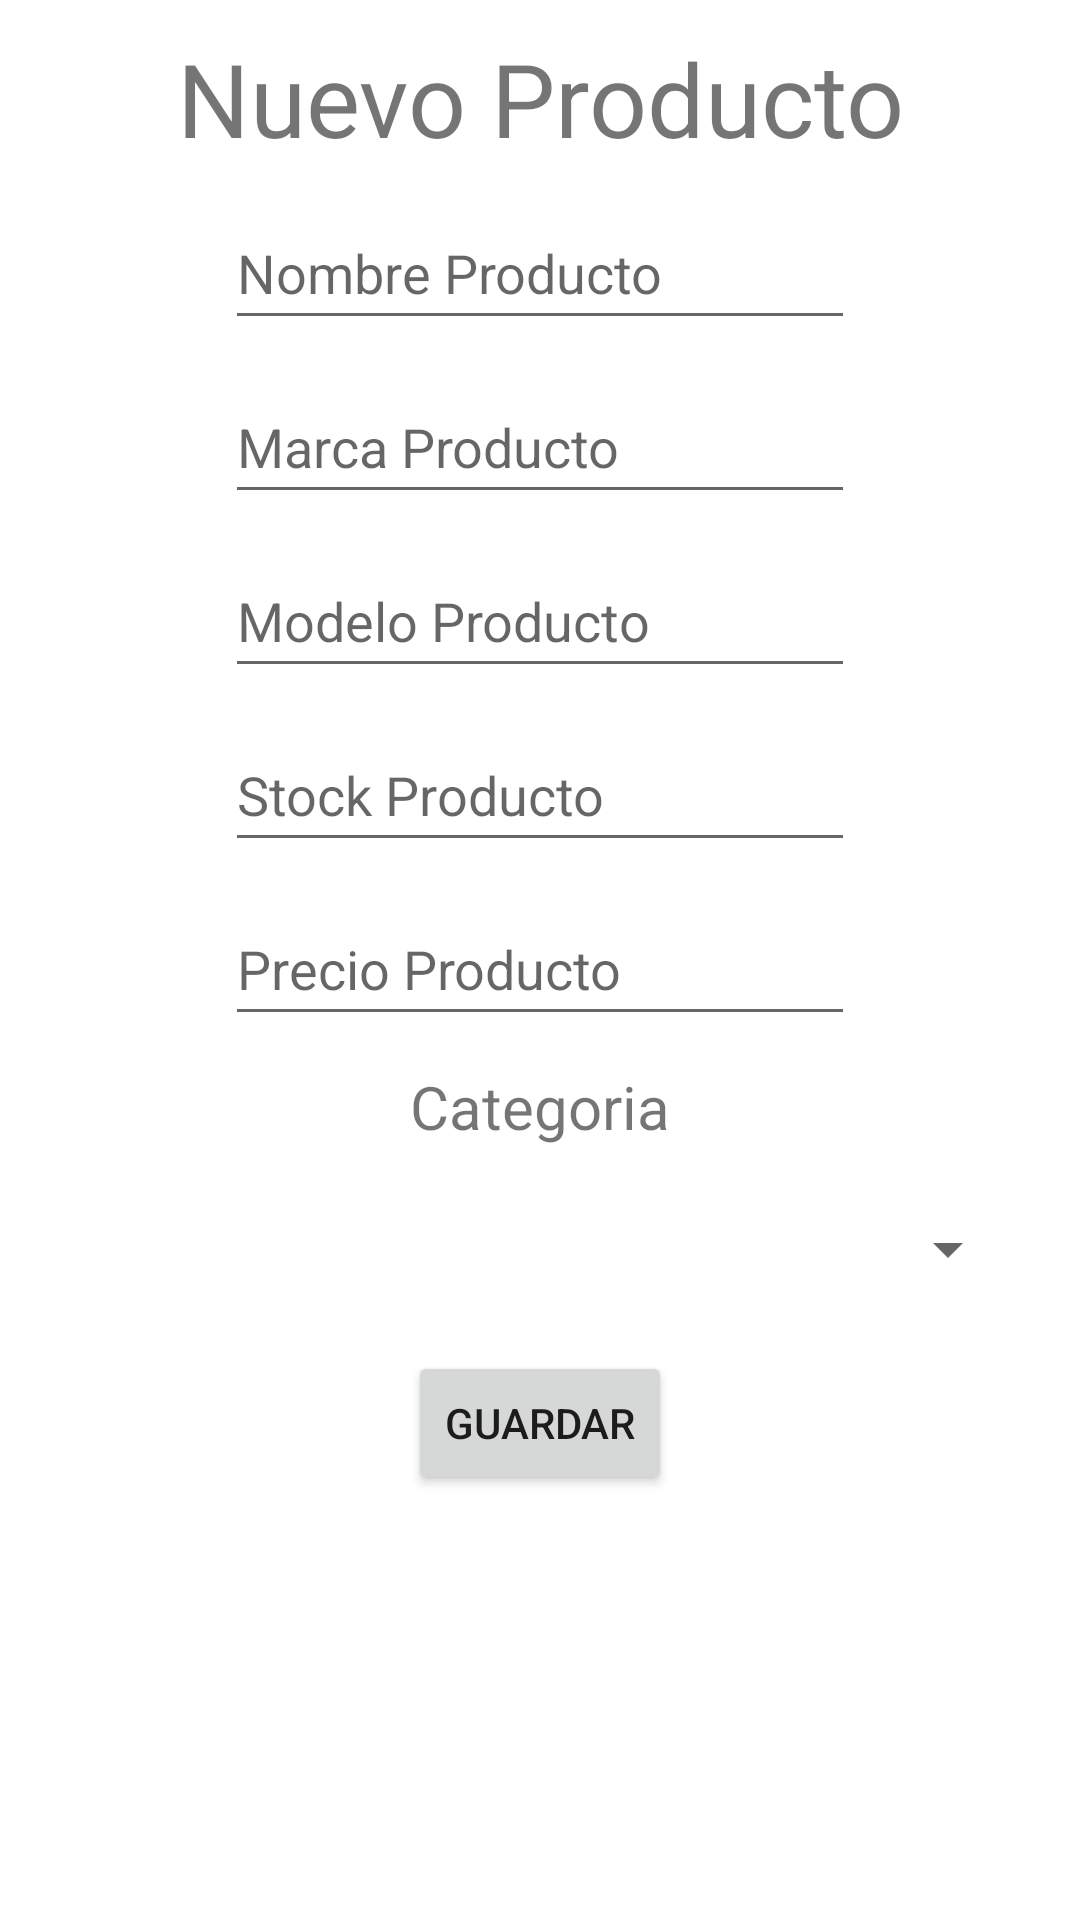

Here is an Android app screen rendered from its layout file. Give the layout XML and the strings, colors and styles it references.
<!-- AndroidManifest.xml: application theme Theme.Clase28Sept -->
<!-- res/layout/activity_form_product.xml -->
<?xml version="1.0" encoding="utf-8"?>
<androidx.constraintlayout.widget.ConstraintLayout xmlns:android="http://schemas.android.com/apk/res/android"
    xmlns:app="http://schemas.android.com/apk/res-auto"
    xmlns:tools="http://schemas.android.com/tools"
    android:layout_width="match_parent"
    android:layout_height="match_parent"
    tools:context=".FormProductActivity">

    <TextView
        android:id="@+id/lblTitleProd"
        android:layout_width="wrap_content"
        android:layout_height="wrap_content"
        android:layout_marginTop="10dp"
        android:text="@string/lblTitleProd"
        android:textSize="34sp"
        app:layout_constraintEnd_toEndOf="parent"
        app:layout_constraintHorizontal_bias="0.5"
        app:layout_constraintStart_toStartOf="parent"
        app:layout_constraintTop_toTopOf="parent" />

    <EditText
        android:id="@+id/etxtNameProd"
        android:layout_width="wrap_content"
        android:layout_height="wrap_content"
        android:layout_marginTop="10dp"
        android:ems="10"
        android:hint="@string/etxtNameProd"
        android:inputType="textPersonName"
        android:minHeight="48dp"
        app:layout_constraintEnd_toEndOf="parent"
        app:layout_constraintHorizontal_bias="0.5"
        app:layout_constraintStart_toStartOf="parent"
        app:layout_constraintTop_toBottomOf="@+id/lblTitleProd"
        tools:ignore="TextContrastCheck" />

    <EditText
        android:id="@+id/etxtTrademarkProd"
        android:layout_width="wrap_content"
        android:layout_height="wrap_content"
        android:layout_marginTop="10dp"
        android:ems="10"
        android:hint="@string/etxtTrademarkProd"
        android:inputType="textPersonName"
        android:minHeight="48dp"
        app:layout_constraintEnd_toEndOf="parent"
        app:layout_constraintHorizontal_bias="0.5"
        app:layout_constraintStart_toStartOf="parent"
        app:layout_constraintTop_toBottomOf="@+id/etxtNameProd"
        tools:ignore="TextContrastCheck" />

    <EditText
        android:id="@+id/etxtModelProd"
        android:layout_width="wrap_content"
        android:layout_height="wrap_content"
        android:layout_marginTop="10dp"
        android:ems="10"
        android:hint="@string/etxtModelProd"
        android:inputType="textPersonName"
        android:minHeight="48dp"
        app:layout_constraintEnd_toEndOf="parent"
        app:layout_constraintHorizontal_bias="0.5"
        app:layout_constraintStart_toStartOf="parent"
        app:layout_constraintTop_toBottomOf="@+id/etxtTrademarkProd"
        tools:ignore="TextContrastCheck" />

    <EditText
        android:id="@+id/etxtStockProd"
        android:layout_width="wrap_content"
        android:layout_height="wrap_content"
        android:layout_marginTop="10dp"
        android:ems="10"
        android:hint="@string/etxtStockProd"
        android:inputType="number"
        android:minHeight="48dp"
        app:layout_constraintEnd_toEndOf="parent"
        app:layout_constraintHorizontal_bias="0.5"
        app:layout_constraintStart_toStartOf="parent"
        app:layout_constraintTop_toBottomOf="@+id/etxtModelProd"
        tools:ignore="TextContrastCheck" />

    <EditText
        android:id="@+id/etxtPriceProd"
        android:layout_width="wrap_content"
        android:layout_height="wrap_content"
        android:layout_marginTop="10dp"
        android:ems="10"
        android:hint="@string/etxtPriceProd"
        android:inputType="number"
        android:minHeight="48dp"
        app:layout_constraintEnd_toEndOf="parent"
        app:layout_constraintHorizontal_bias="0.5"
        app:layout_constraintStart_toStartOf="parent"
        app:layout_constraintTop_toBottomOf="@+id/etxtStockProd"
        tools:ignore="TextContrastCheck" />

    <Spinner
        android:id="@+id/spCatProd"
        android:layout_width="0dp"
        android:layout_height="wrap_content"
        android:layout_marginStart="20dp"
        android:layout_marginTop="10dp"
        android:layout_marginEnd="20dp"
        android:minHeight="48dp"
        app:layout_constraintEnd_toEndOf="parent"
        app:layout_constraintHorizontal_bias="0.0"
        app:layout_constraintStart_toStartOf="parent"
        app:layout_constraintTop_toBottomOf="@+id/lblSpinnerProd" />

    <Button
        android:id="@+id/btnProd"
        android:layout_width="wrap_content"
        android:layout_height="wrap_content"
        android:layout_marginTop="10dp"
        android:text="@string/btnSave"
        app:layout_constraintEnd_toEndOf="parent"
        app:layout_constraintHorizontal_bias="0.5"
        app:layout_constraintStart_toStartOf="parent"
        app:layout_constraintTop_toBottomOf="@+id/spCatProd" />

    <TextView
        android:id="@+id/lblSpinnerProd"
        android:layout_width="wrap_content"
        android:layout_height="wrap_content"
        android:layout_marginTop="10dp"
        android:text="@string/lblCategoryProd"
        android:textSize="20sp"
        app:layout_constraintEnd_toEndOf="parent"
        app:layout_constraintStart_toStartOf="parent"
        app:layout_constraintTop_toBottomOf="@+id/etxtPriceProd" />

</androidx.constraintlayout.widget.ConstraintLayout>
<!-- resources referenced by this layout -->
<resources>
  <string name="btnSave">Guardar</string>
  <string name="etxtModelProd">Modelo Producto</string>
  <string name="etxtNameProd">Nombre Producto</string>
  <string name="etxtPriceProd">Precio Producto</string>
  <string name="etxtStockProd">Stock Producto</string>
  <string name="etxtTrademarkProd">Marca Producto</string>
  <string name="lblCategoryProd">Categoria</string>
  
      // Boton
  <string name="lblTitleProd">Nuevo Producto</string>
  <style name="Theme.Clase28Sept" parent="Theme.MaterialComponents.DayNight.DarkActionBar">
          
          <item name="colorPrimary">@color/purple_500</item>
          <item name="colorPrimaryVariant">@color/purple_700</item>
          <item name="colorOnPrimary">@color/white</item>
          
          <item name="colorSecondary">@color/teal_200</item>
          <item name="colorSecondaryVariant">@color/teal_700</item>
          <item name="colorOnSecondary">@color/black</item>
          
          <item name="android:statusBarColor" tools:targetApi="l">?attr/colorPrimaryVariant</item>
          
      </style>
  <!-- not gathered from this repository: default colours our renderer supplied (Android Studio template values) -->
  <color name="purple_500">#FF6200EE</color>
  <color name="purple_700">#FF3700B3</color>
  <color name="teal_200">#FF03DAC5</color>
  <color name="teal_700">#FF018786</color>
  <color name="black">#FF000000</color>
  <color name="white">#FFFFFFFF</color>
</resources>
